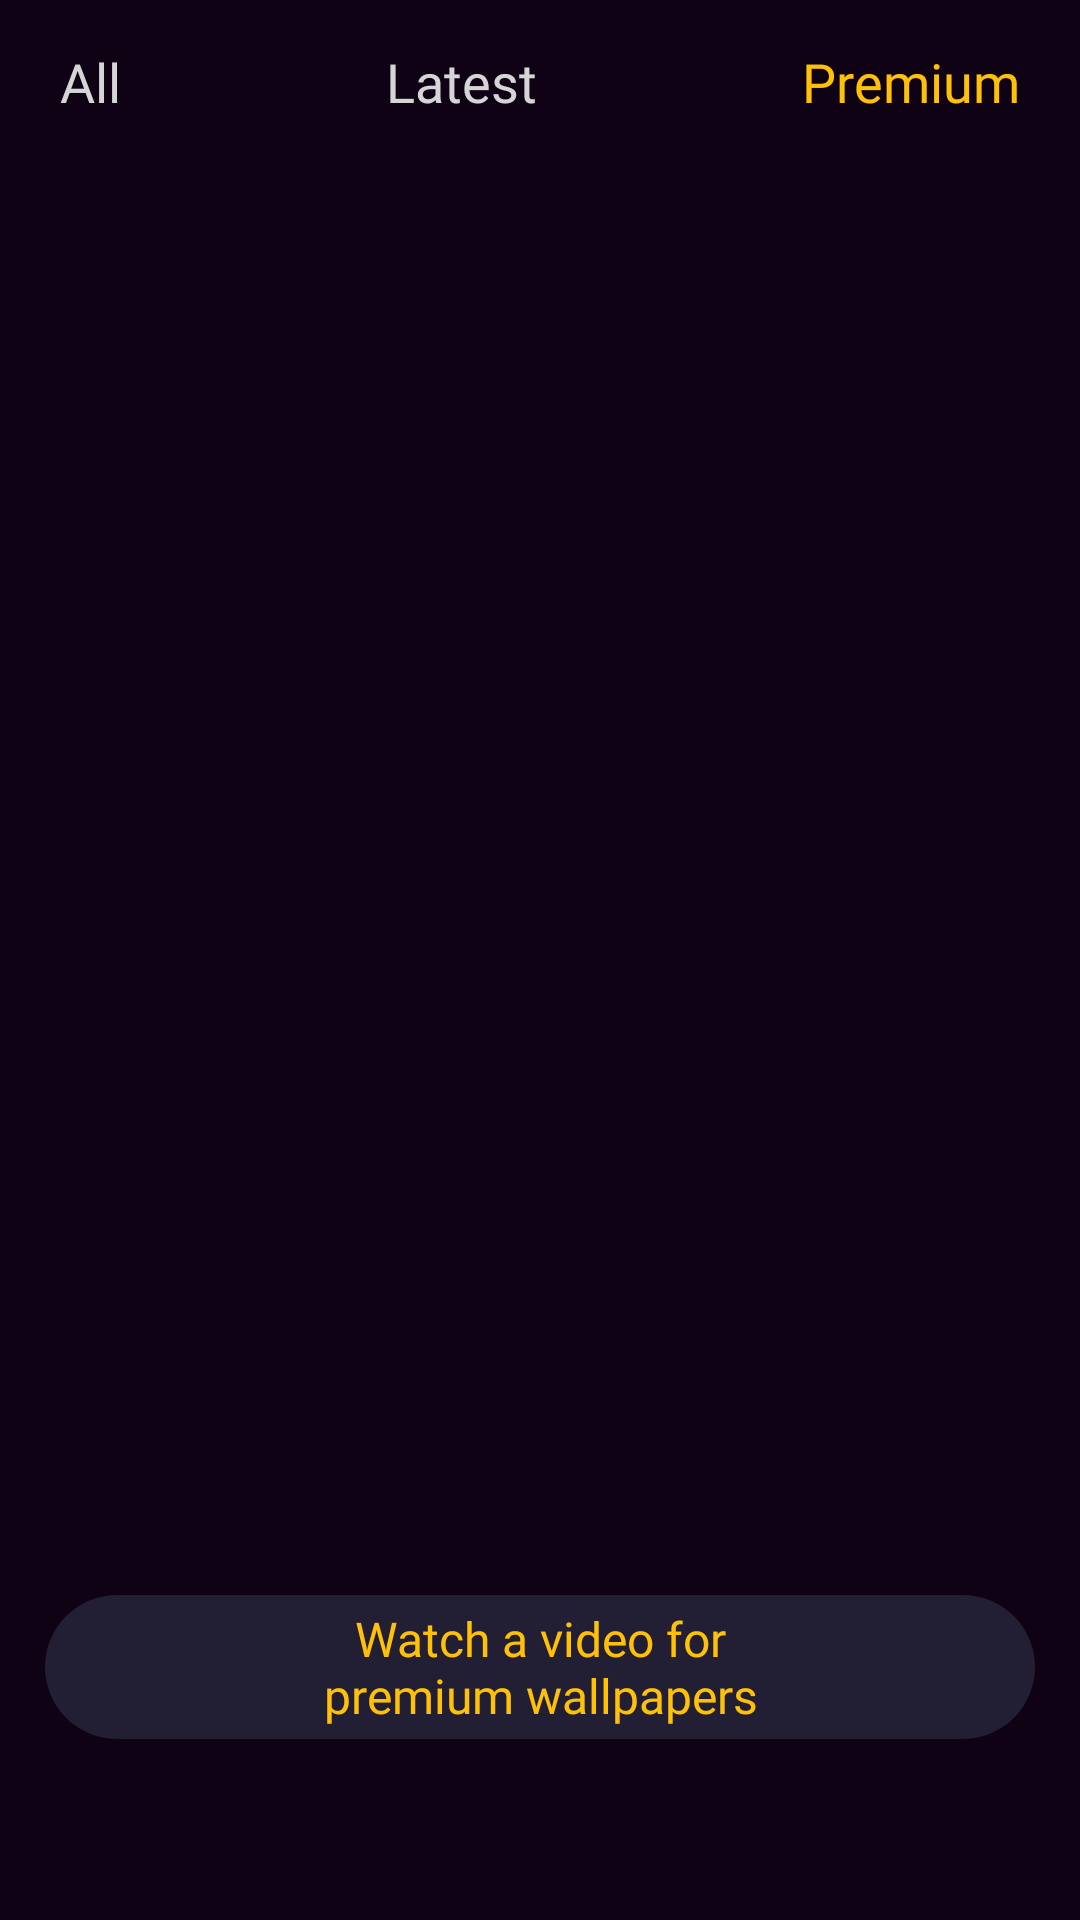

Reconstruct the res/layout file that produces this screen, plus the resources it refers to.
<!-- AndroidManifest.xml: application theme Theme.Wallpaper -->
<!-- res/layout/premium_fragment.xml -->
<?xml version="1.0" encoding="utf-8"?>
<androidx.constraintlayout.widget.ConstraintLayout
    xmlns:android="http://schemas.android.com/apk/res/android"
    xmlns:app="http://schemas.android.com/apk/res-auto"
    xmlns:tools="http://schemas.android.com/tools"
    android:id="@+id/constraint"
    android:layout_width="match_parent"
    android:background="?attr/backgroundScreen"
    android:layout_height="match_parent">

    <TextView
        android:id="@+id/all"
        android:layout_width="wrap_content"
        android:layout_height="wrap_content"
        android:layout_marginStart="20dp"
        android:text="@string/all"
        android:textSize="18sp"
        android:layout_marginTop="15dp"
        android:textColor="?attr/home_categoryColors"
        android:fontFamily="@font/montserrat_semibold"
        app:layout_constraintStart_toStartOf="parent"
        app:layout_constraintTop_toTopOf="parent"
        />

    <TextView
        android:id="@+id/latest"
        android:layout_width="wrap_content"
        android:layout_height="wrap_content"
        android:text="@string/latest"
        android:textSize="18sp"
        android:layout_marginTop="15dp"
        android:fontFamily="@font/montserrat_semibold"
        android:textColor="?attr/home_categoryColors"
        app:layout_constraintEnd_toStartOf="@+id/premium"
        app:layout_constraintStart_toEndOf="@+id/all"
        app:layout_constraintTop_toTopOf="parent"
        />

    <TextView
        android:id="@+id/premium"
        android:layout_width="wrap_content"
        android:layout_height="wrap_content"
        android:text="@string/premium"
        android:textSize="18sp"
        android:fontFamily="@font/montserrat_semibold"
        android:textColor="@color/yellowTextColor"
        android:layout_marginEnd="20dp"
        android:layout_marginTop="15dp"
        app:layout_constraintEnd_toEndOf="parent"
        app:layout_constraintTop_toTopOf="parent"
        />
        <androidx.recyclerview.widget.RecyclerView
            android:id="@+id/recyclerView"
            android:layout_width="match_parent"
            android:layout_height="0dp"
            android:layout_marginTop="8dp"
            android:layout_weight="1"
            android:layout_marginStart="7dp"
            android:layout_marginEnd="7dp"
            app:layout_constraintEnd_toEndOf="parent"
            app:layout_constraintTop_toBottomOf="@id/premium"
            app:layout_constraintBottom_toBottomOf="parent"
            app:layout_constraintStart_toStartOf="parent"
            app:layoutManager="androidx.recyclerview.widget.GridLayoutManager"
            app:spanCount="1"
            />

    <Button
        android:id="@+id/watch_video"
        android:layout_width="match_parent"
        android:layout_height="wrap_content"
        android:layout_margin="15dp"
        android:background="@drawable/butto_background"
        android:text="@string/watch_video"
        android:textAllCaps="false"
        android:textSize="16sp"
        app:backgroundTint="@color/dark_blue"
        android:textColor="@color/yellowTextColor"
        android:fontFamily="@font/font_400"
        app:layout_constraintBottom_toBottomOf="parent"
        app:layout_constraintEnd_toEndOf="@+id/recyclerView"
        app:layout_constraintStart_toStartOf="parent"
        app:layout_constraintTop_toTopOf="@+id/recyclerView"
        app:layout_constraintVertical_bias="0.912"
        tools:ignore="HardcodedText" />

    </androidx.constraintlayout.widget.ConstraintLayout>
<!-- resources referenced by this layout -->
<resources>
  <color name="dark_blue">#221f35</color>
  <color name="yellowTextColor">#FFC107</color>
  <!-- drawable butto_background (drawable) -->
  <?xml version="1.0" encoding="utf-8"?>
  <shape android:shape="rectangle" xmlns:android="http://schemas.android.com/apk/res/android">
    <corners android:radius="27dp"/>
  </shape>
  <string name="all">All</string>
  <string name="latest">Latest</string>
  <string name="premium">Premium</string>
  <string name="watch_video">Watch a video for\npremium wallpapers</string>
  
  
  
      //ads ids
  <style name="Theme.Wallpaper" parent="Theme.MaterialComponents.DayNight.NoActionBar">
          
          <item name="colorPrimary">@color/purple_500</item>
          <item name="colorPrimaryVariant">@color/purple_700</item>
          <item name="colorOnPrimary">@color/white</item>
          
          <item name="colorSecondary">@color/teal_200</item>
          <item name="colorSecondaryVariant">@color/teal_700</item>
          <item name="colorOnSecondary">@color/black</item>
          <item name="android:statusBarColor" tools:targetApi="l">@color/backgroundScreen</item>
          <item name="android:windowLightStatusBar" tools:targetApi="m">false</item>
          
  
  
          <item name="backgroundScreen">@color/backgroundScreen</item>
          <item name="textColor">@color/textColor</item>
          <item name="button_backgroundColor">@color/button_backgroundcolor</item>
          <item name="home_categoryColors">@color/home_categoryColors</item>
          <item name="home_textColor">@color/home_textColor</item>
          <item name="icon_tint">@color/icon_tint</item>
          <item name="edit_icons_color">@color/edit_icons_color</item>
          <item name="toggle_color">@color/toggle_color</item>
      </style>
  <color name="purple_500">#FF6200EE</color>
  <color name="purple_700">#FF3700B3</color>
  <color name="white">#FFFFFFFF</color>
  <color name="teal_200">#FF03DAC5</color>
  <color name="teal_700">#337C4043</color>
  <color name="black">#FF000000</color>
  <color name="backgroundScreen">#0F0215</color>
  <color name="textColor">#FFFFFF</color>
  <color name="button_backgroundcolor">#0F0215</color>
  <color name="home_categoryColors">#D5D5D5</color>
  <color name="home_textColor">#E9E9E9</color>
  <color name="icon_tint">#CFCFCF</color>
  <color name="edit_icons_color">#775B84</color>
  <color name="toggle_color">#D4D4D4</color>
</resources>
